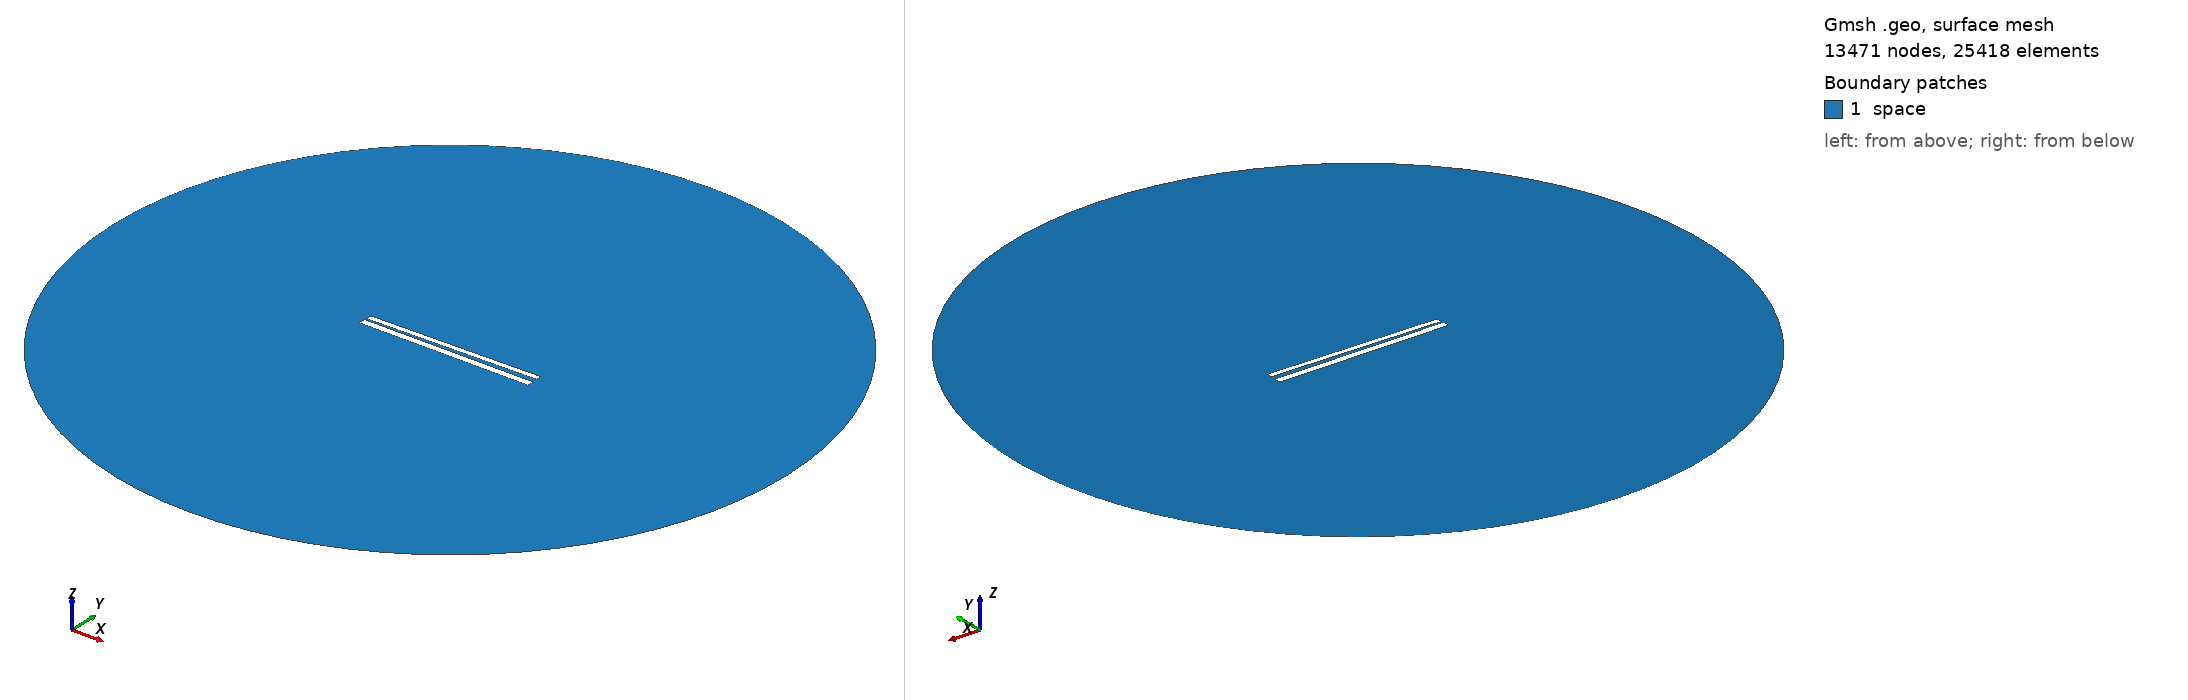

Gmsh geometry script, surface-meshed: 13471 nodes, 25418 surface elements. Boundary patches (legend numbers): 1 space. Left view from above one corner, right view from below the opposite corner. Legend entries are the model's physical surfaces. The drawing asked Gmsh for element sizes between 1% and 20% of the model's largest extent; the script's own settings can give other sizes.

=== 431.geo (drawn) ===
// Set the geometry kernel
SetFactory("OpenCASCADE");

//---------------------------------------
// Rectangles
//---------------------------------------

// Rectangle 1 (top)
Point(1) = {-49.67777777777778, 1.238888888888889, 0, 1.0};
Point(2) = {49.67777777777778, 1.238888888888889, 0, 1.0};
Point(3) = {49.67777777777778, 4.594444444444445, 0, 1.0};
Point(4) = {-49.67777777777778, 4.594444444444445, 0, 1.0};

Line(1) = {1, 2};
Line(2) = {2, 3};
Line(3) = {3, 4};
Line(4) = {4, 1};

Line Loop(1) = {1, 2, 3, 4};
Plane Surface(1) = {1};

Rotate { {0, 0, 1}, {0,  0.9166666666666666,  0}, 0.017 } {
  Surface{1};
}

// Rectangle 2 (bottom)
Point(5) = {-50,-0.9166666666666666, 0, 1.0};
Point(6) = { 50,-0.9166666666666666, 0, 1.0};
Point(7) = { 50,-4.916666666666667, 0, 1.0};
Point(8) = {-50,-4.916666666666667, 0, 1.0};

Line(5) = {5, 6};
Line(6) = {6, 7};
Line(7) = {7, 8};
Line(8) = {8, 5};

Line Loop(2) = {5, 6, 7, 8};
Plane Surface(2) = {2}; 


//---------------------------------------
// Circle
//---------------------------------------

// Define points
Point(9) = {0, 0, 0};        // Center
Point(10) = {200, 0, 0};     // Start point
Point(11) = {0, 200, 0};     // 90 degrees
Point(12) = {-200, 0, 0};    // 180 degrees
Point(13) = {0, -200, 0};    // 270 degrees

// Define circle arcs (each needs start, center, end)
Circle(9) = {10, 9, 11};
Circle(10) = {11, 9, 12};
Circle(11) = {12, 9, 13};
Circle(12) = {13, 9, 10};

// Define curve loop and surface if needed
Curve Loop(3) = {9, 10, 11, 12};
Surface(3) = {3};

// Subtract Rectangles from Circle
BooleanDifference{ Surface{3}; Delete; }{ Surface{1}; Surface{2}; Delete; }

//---------------------------------------
// Transfinite Lines and Surface
//---------------------------------------
r = 7;
Transfinite Line {1, 3} = 50*r Using Progression 1;
Transfinite Line {2, 4} = 2*r Using Progression 1;
Transfinite Line {5, 7} = 50*r Using Progression 1;
Transfinite Line {6, 8} = 2*r Using Progression 1;
Transfinite Line {9, 10, 11, 12} = 20 Using Progression 1;

//---------------------------------------
// Define Physical Groups
//---------------------------------------                

//--- Physical Curves
// Physical groups for boundaries
Physical Line("force_segment", 10) = {1};
Physical Line("upper_plate", 11) = {2, 3, 4};
Physical Line("lower_plate", 12) = {5, 6, 7, 8};
Physical Line("boundary", 20) = {9, 10, 11, 12};

//--- Physical Surfaces
Physical Surface("space", 30) = {3};

//---------------------------------------
// 6. Generate the Mesh
//---------------------------------------
Mesh 2;  // 2D mesh generation
